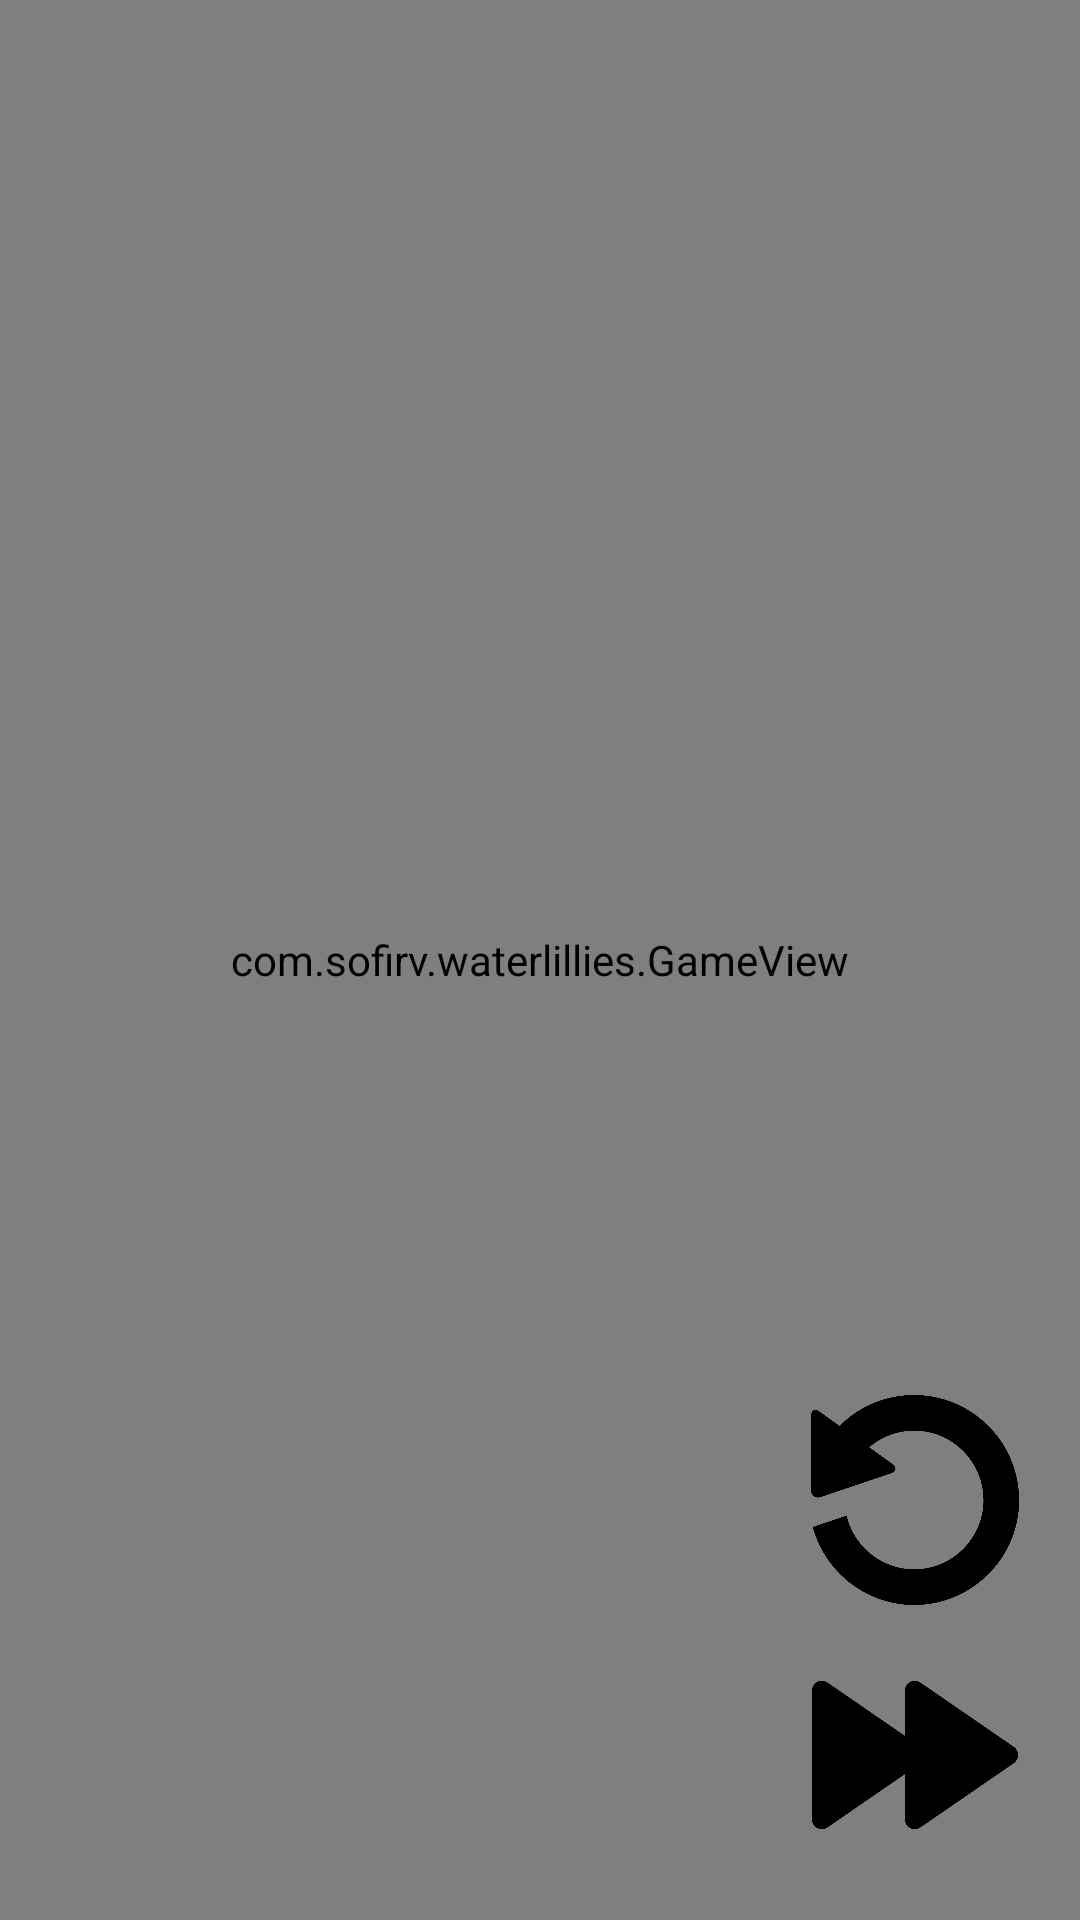

Layout XML and referenced resources for this Android screen:
<!-- AndroidManifest.xml: application theme Theme.WaterLillies -->
<!-- res/layout/activity_game.xml -->
<?xml version="1.0" encoding="utf-8"?>
<RelativeLayout xmlns:android="http://schemas.android.com/apk/res/android"
    android:layout_width="match_parent"
    android:layout_height="match_parent"
    android:background="#2E7BB4">

    
    <com.example.waterlillies.GameView
        android:id="@+id/game_view"
        android:layout_width="match_parent"
        android:layout_height="match_parent" />

    
    <LinearLayout
        android:layout_width="wrap_content"
        android:layout_height="wrap_content"
        android:layout_alignParentBottom="true"
        android:layout_alignParentEnd="true"
        android:layout_marginEnd="20dp"
        android:layout_marginBottom="20dp"
        android:orientation="vertical"
        android:gravity="end">

        
        <ImageButton
            android:id="@+id/btn_restart"
            android:layout_width="70dp"
            android:layout_height="70dp"
            android:layout_marginBottom="15dp"
            android:background="@android:color/transparent"
            android:scaleType="fitCenter"
            android:src="@drawable/restart"
            android:contentDescription="Reiniciar nivel" />

        
        <ImageButton
            android:id="@+id/btn_next_level"
            android:layout_width="70dp"
            android:layout_height="70dp"
            android:background="@android:color/transparent"
            android:scaleType="fitCenter"
            android:src="@drawable/next"
            android:contentDescription="Siguiente nivel" />
    </LinearLayout>

</RelativeLayout>
<!-- resources referenced by this layout -->
<resources>
  <!-- drawable next: png bitmap (drawable, 21787 bytes) -->
  <!-- drawable restart: png bitmap (drawable, 34806 bytes) -->
  <style name="Theme.WaterLillies" parent="Base.Theme.WaterLillies" />
  <style name="Base.Theme.WaterLillies" parent="Theme.Material3.DayNight.NoActionBar">
          
          
      </style>
</resources>
